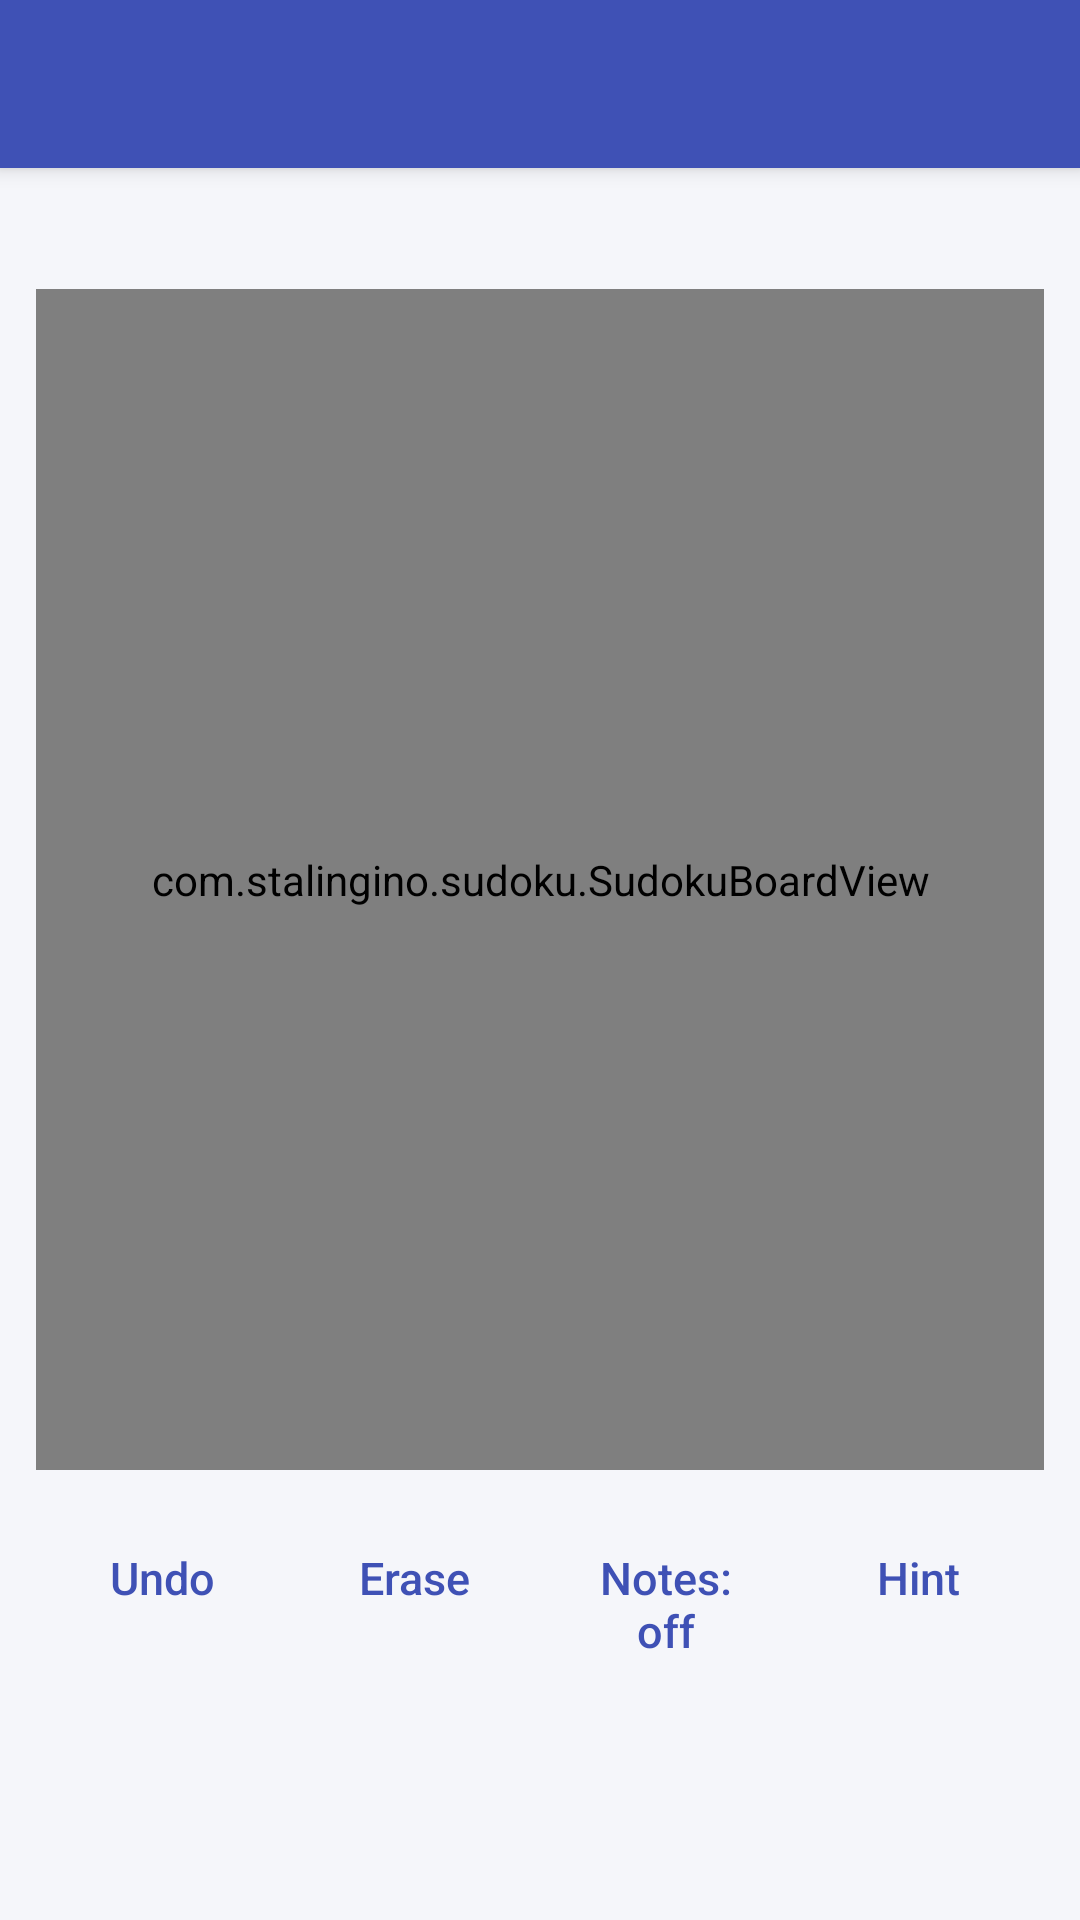

Layout XML and referenced resources for this Android screen:
<!-- AndroidManifest.xml: application theme AppTheme -->
<!-- res/layout/activity_game.xml -->
<?xml version="1.0" encoding="utf-8"?>
<LinearLayout xmlns:android="http://schemas.android.com/apk/res/android"
    android:id="@+id/root"
    android:layout_width="match_parent"
    android:layout_height="match_parent"
    android:orientation="vertical">

    <include layout="@layout/toolbar" />

    <LinearLayout
        android:id="@+id/content"
        android:layout_width="match_parent"
        android:layout_height="0dp"
        android:layout_weight="1"
        android:orientation="vertical"
        android:padding="12dp">

        <LinearLayout
            android:layout_width="match_parent"
            android:layout_height="wrap_content"
            android:gravity="center_vertical"
            android:orientation="horizontal"
            android:paddingBottom="8dp">

            <TextView
                android:id="@+id/title"
                android:layout_width="0dp"
                android:layout_height="wrap_content"
                android:layout_weight="1"
                android:textColor="@color/text_primary"
                android:textSize="15sp"
                android:textStyle="bold" />

            <TextView
                android:id="@+id/mistakes"
                android:layout_width="wrap_content"
                android:layout_height="wrap_content"
                android:layout_marginEnd="16dp"
                android:textColor="@color/text_secondary"
                android:textSize="15sp" />

            <TextView
                android:id="@+id/timer"
                android:layout_width="wrap_content"
                android:layout_height="wrap_content"
                android:fontFamily="monospace"
                android:textColor="@color/text_secondary"
                android:textSize="15sp" />
        </LinearLayout>

        
        <com.stalingino.sudoku.SudokuBoardView
            android:id="@+id/board"
            android:layout_width="match_parent"
            android:layout_height="0dp"
            android:layout_weight="1" />

        <LinearLayout
            android:layout_width="match_parent"
            android:layout_height="wrap_content"
            android:layout_marginTop="12dp"
            android:orientation="horizontal">

            <Button
                android:id="@+id/btn_undo"
                style="@style/ActionButton"
                android:text="@string/undo" />

            <Button
                android:id="@+id/btn_erase"
                style="@style/ActionButton"
                android:text="@string/erase" />

            <Button
                android:id="@+id/btn_notes"
                style="@style/ActionButton"
                android:text="@string/notes_off" />

            <Button
                android:id="@+id/btn_hint"
                style="@style/ActionButton"
                android:text="@string/hint" />
        </LinearLayout>

        <LinearLayout
            android:id="@+id/keypad"
            android:layout_width="match_parent"
            android:layout_height="64dp"
            android:layout_marginTop="4dp"
            android:orientation="horizontal" />
    </LinearLayout>
</LinearLayout>
<!-- res/layout/toolbar.xml (included above) -->
<?xml version="1.0" encoding="utf-8"?>
<FrameLayout xmlns:android="http://schemas.android.com/apk/res/android"
    android:id="@+id/toolbar_container"
    android:layout_width="match_parent"
    android:layout_height="wrap_content"
    android:background="@color/toolbar_bg"
    android:elevation="4dp">

    <Toolbar
        android:id="@+id/toolbar"
        android:layout_width="match_parent"
        android:layout_height="?android:attr/actionBarSize"
        android:popupTheme="@style/ToolbarPopup"
        android:theme="@android:style/ThemeOverlay.Material.Dark.ActionBar" />
</FrameLayout>
<!-- resources referenced by this layout -->
<resources>
  <color name="text_primary">#FF1C1E26</color>
  <color name="text_secondary">#FF5F6372</color>
  <color name="toolbar_bg">#FF3F51B5</color>
  <string name="erase">Erase</string>
  <string name="hint">Hint</string>
  <string name="notes_off">Notes: off</string>
  <string name="undo">Undo</string>
  <style name="ActionButton" parent="android:Widget.Material.Button.Borderless.Colored">
          <item name="android:layout_width">0dp</item>
          <item name="android:layout_height">wrap_content</item>
          <item name="android:layout_weight">1</item>
          <item name="android:minWidth">0dp</item>
          <item name="android:textAllCaps">false</item>
          <item name="android:textSize">15sp</item>
      </style>
  <style name="ToolbarPopup" parent="android:ThemeOverlay.Material.Light" />
  <style name="AppTheme" parent="android:Theme.Material.Light.NoActionBar">
          <item name="android:colorPrimary">@color/accent</item>
          <item name="android:colorPrimaryDark">@color/accent_dark</item>
          <item name="android:colorAccent">@color/accent</item>
          <item name="android:windowBackground">@color/screen_bg</item>
      </style>
  <color name="accent">#FF3F51B5</color>
  <color name="accent_dark">#FF303F9F</color>
  <color name="screen_bg">#FFF5F6FA</color>
</resources>
